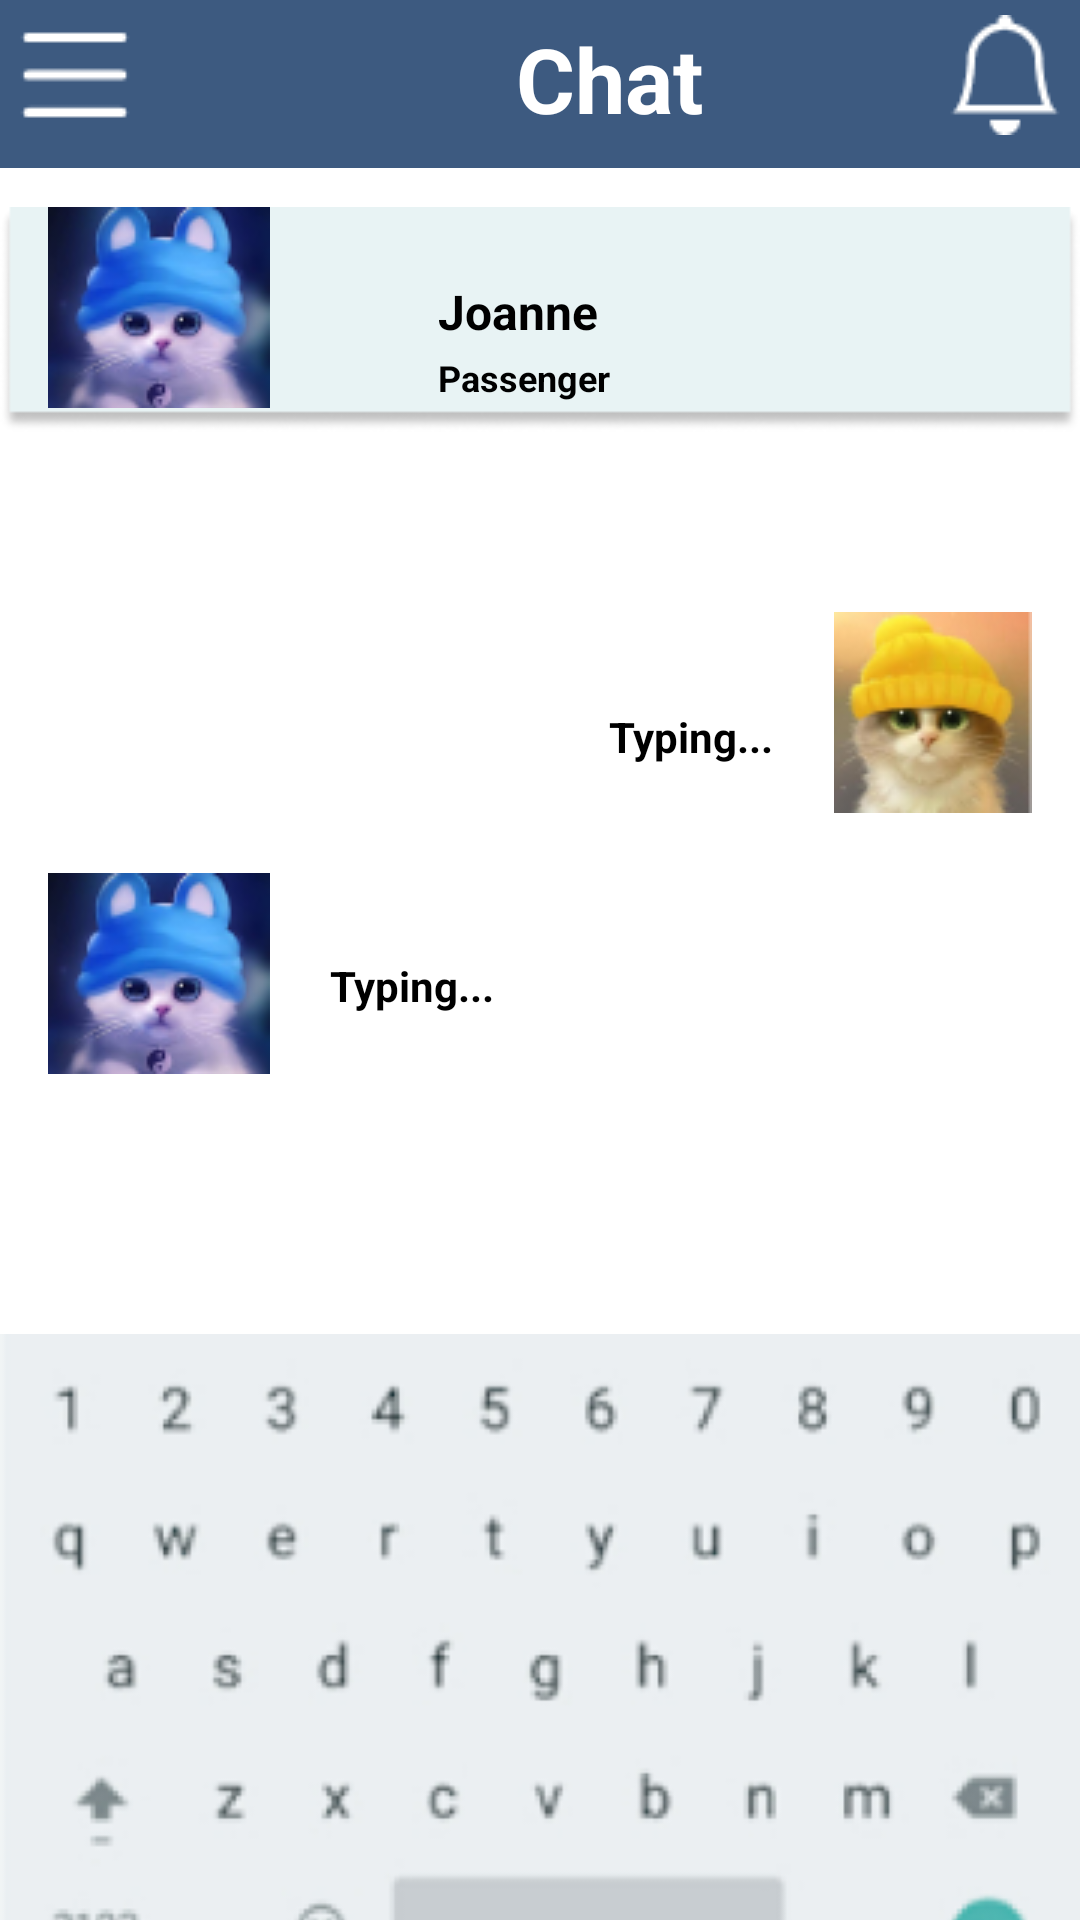

This screen was rendered from an Android layout file. Write that file and the resources it references.
<!-- AndroidManifest.xml: application theme Theme.CommunicationPageMAD_Ass -->
<!-- res/layout/fragment_joanne_chat.xml -->
<?xml version="1.0" encoding="utf-8"?>
<androidx.constraintlayout.widget.ConstraintLayout xmlns:android="http://schemas.android.com/apk/res/android"
    xmlns:app="http://schemas.android.com/apk/res-auto"
    xmlns:tools="http://schemas.android.com/tools"
    android:id="@+id/JoanneChat"
    android:layout_width="match_parent"
    android:layout_height="match_parent"
    tools:context=".JoanneChatFragment">

    <Button
        android:id="@+id/backBtnJoanne"
        android:layout_width="wrap_content"
        android:layout_height="wrap_content"
        android:layout_marginStart="16dp"
        android:layout_marginTop="-15dp"
        android:text="BACK"
        app:layout_constraintStart_toStartOf="parent"
        app:layout_constraintTop_toBottomOf="@+id/keyboardJoanne" />

    <ImageView
        android:id="@+id/recJoanneCHAT"
        android:layout_width="wrap_content"
        android:layout_height="wrap_content"
        android:layout_marginTop="5dp"
        android:src="@drawable/rectangle"
        app:layout_constraintEnd_toEndOf="parent"
        app:layout_constraintStart_toStartOf="parent"
        app:layout_constraintTop_toBottomOf="@+id/toolbar" />

    <ImageView
        android:id="@+id/Joanneprofile"
        android:layout_width="wrap_content"
        android:layout_height="wrap_content"
        android:layout_marginStart="16dp"
        android:layout_marginTop="8dp"
        android:src="@drawable/profilecat"
        app:layout_constraintStart_toStartOf="parent"
        app:layout_constraintTop_toTopOf="@+id/recJoanneCHAT" />

    <TextView
        android:id="@+id/Joanne"
        android:layout_width="wrap_content"
        android:layout_height="wrap_content"
        android:layout_marginStart="56dp"
        android:layout_marginTop="32dp"
        android:text="Joanne"
        android:textColor="#000000"
        android:textSize="16sp"
        android:textStyle="bold"
        app:layout_constraintStart_toEndOf="@+id/Joanneprofile"
        app:layout_constraintTop_toTopOf="@+id/recJoanneCHAT" />

    <TextView
        android:id="@+id/Passengertxt"
        android:layout_width="wrap_content"
        android:layout_height="wrap_content"
        android:layout_marginStart="56dp"
        android:layout_marginTop="3dp"
        android:text="Passenger"
        android:textColor="#000000"
        android:textSize="12sp"
        android:textStyle="bold"
        app:layout_constraintStart_toEndOf="@+id/Joanneprofile"
        app:layout_constraintTop_toBottomOf="@+id/Joanne" />

    <ImageView
        android:id="@+id/catprofileyellowUser"
        android:layout_width="wrap_content"
        android:layout_height="wrap_content"
        android:layout_marginTop="52dp"
        android:layout_marginEnd="16dp"
        android:src="@drawable/catprofileyellow"
        app:layout_constraintEnd_toEndOf="parent"
        app:layout_constraintTop_toBottomOf="@+id/recJoanneCHAT" />

    <ImageView
        android:id="@+id/JoanneprofileCHAT"
        android:layout_width="wrap_content"
        android:layout_height="wrap_content"
        android:layout_marginStart="16dp"
        android:layout_marginTop="20dp"
        android:src="@drawable/profilecat"
        app:layout_constraintStart_toStartOf="parent"
        app:layout_constraintTop_toBottomOf="@+id/catprofileyellowUser" />

    <TextView
        android:id="@+id/Typinguser"
        android:layout_width="wrap_content"
        android:layout_height="wrap_content"
        android:layout_marginTop="84dp"
        android:layout_marginEnd="20dp"
        android:text="Typing..."
        android:textColor="#000000"
        android:textStyle="bold"
        app:layout_constraintEnd_toStartOf="@+id/catprofileyellowUser"
        app:layout_constraintTop_toBottomOf="@+id/recJoanneCHAT" />

    <TextView
        android:id="@+id/TypingJoanne"
        android:layout_width="wrap_content"
        android:layout_height="wrap_content"
        android:layout_marginStart="20dp"
        android:layout_marginTop="48dp"
        android:text="Typing..."
        android:textColor="#000000"
        android:textStyle="bold"
        app:layout_constraintStart_toEndOf="@+id/JoanneprofileCHAT"
        app:layout_constraintTop_toBottomOf="@+id/catprofileyellowUser" />

    <ImageView
        android:id="@+id/keyboardJoanne"
        android:layout_width="wrap_content"
        android:layout_height="wrap_content"
        android:layout_marginTop="65dp"
        android:src="@drawable/keyboard"
        app:layout_constraintEnd_toEndOf="parent"
        app:layout_constraintStart_toStartOf="parent"
        app:layout_constraintTop_toBottomOf="@+id/JoanneprofileCHAT" />

    <androidx.appcompat.widget.Toolbar
        android:id="@+id/toolbar"
        android:layout_width="409dp"
        android:layout_height="wrap_content"
        android:background="#3D5A80"
        android:minHeight="?attr/actionBarSize"
        android:theme="?attr/actionBarTheme"
        app:layout_constraintEnd_toEndOf="parent"
        app:layout_constraintStart_toStartOf="parent"
        app:layout_constraintTop_toTopOf="parent" />

    <TextView
        android:id="@+id/ChatJoanne"
        android:layout_width="wrap_content"
        android:layout_height="wrap_content"
        android:layout_marginStart="172dp"
        android:layout_marginTop="6dp"
        android:text="Chat"
        android:textColor="#FFFFFF"
        android:textSize="30dp"
        android:textStyle="bold"
        app:layout_constraintStart_toStartOf="parent"
        app:layout_constraintTop_toTopOf="@+id/toolbar" />

    <ImageView
        android:id="@+id/JoanneListicon"
        android:layout_width="wrap_content"
        android:layout_height="wrap_content"
        android:src="@drawable/listicon"
        app:layout_constraintStart_toStartOf="parent"
        app:layout_constraintTop_toTopOf="parent" />

    <ImageView
        android:id="@+id/JoanneBellicon"
        android:layout_width="wrap_content"
        android:layout_height="wrap_content"
        android:layout_marginTop="5dp"
        android:layout_marginEnd="5dp"
        android:src="@drawable/bellicon"
        app:layout_constraintEnd_toEndOf="parent"
        app:layout_constraintTop_toTopOf="parent" />

</androidx.constraintlayout.widget.ConstraintLayout>
<!-- resources referenced by this layout -->
<resources>
  <!-- drawable bellicon: png bitmap (drawable, 618 bytes) -->
  <!-- drawable catprofileyellow: png bitmap (drawable, 9285 bytes) -->
  <!-- drawable keyboard: png bitmap (drawable, 30057 bytes) -->
  <!-- drawable listicon: png bitmap (drawable, 283 bytes) -->
  <!-- drawable profilecat: png bitmap (drawable-v24, 10829 bytes) -->
  <!-- drawable rectangle: png bitmap (drawable-v24, 2419 bytes) -->
  <style name="Theme.CommunicationPageMAD_Ass" parent="Theme.MaterialComponents.DayNight.NoActionBar">
          
          <item name="colorPrimary">@color/purple_500</item>
          <item name="colorPrimaryVariant">@color/purple_700</item>
          <item name="colorOnPrimary">@color/white</item>
          
          <item name="colorSecondary">@color/teal_200</item>
          <item name="colorSecondaryVariant">@color/teal_700</item>
          <item name="colorOnSecondary">@color/black</item>
          
          <item name="android:statusBarColor">?attr/colorPrimaryVariant</item>
          
      </style>
  <!-- not gathered from this repository: default colours our renderer supplied (Android Studio template values) -->
  <color name="purple_500">#FF6200EE</color>
  <color name="purple_700">#FF3700B3</color>
  <color name="teal_200">#FF03DAC5</color>
  <color name="teal_700">#FF018786</color>
  <color name="black">#FF000000</color>
  <color name="white">#FFFFFFFF</color>
</resources>
